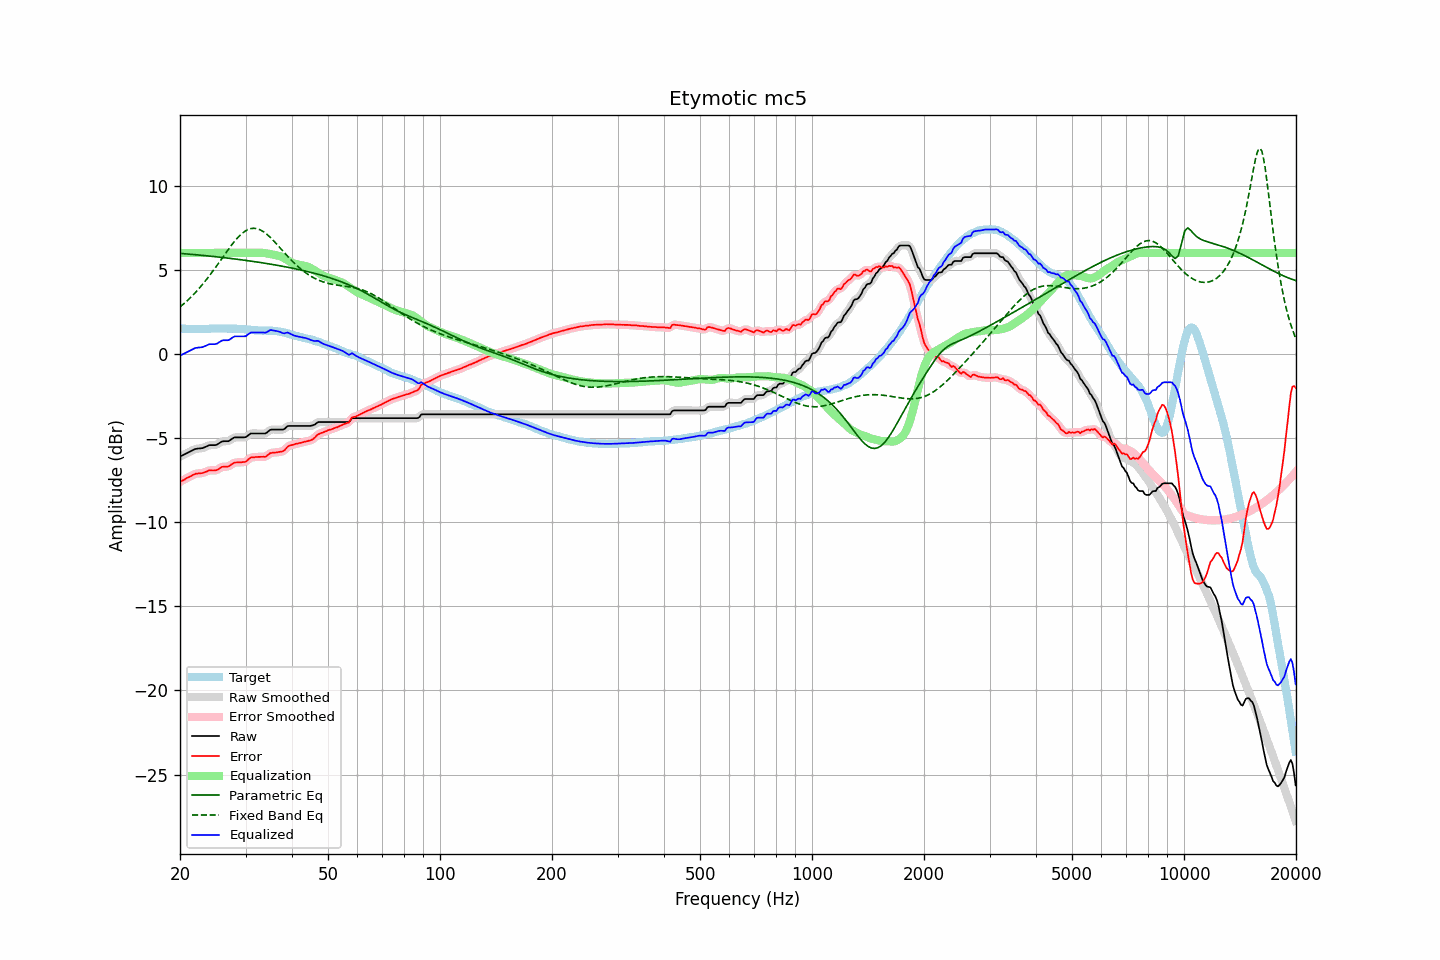

The table this chart was drawn from, first rows:
frequency, raw, error, smoothed, error_smoothed, equalization, parametric_eq, fixed_band_eq, equalized_raw, equalized_smoothed, target
20.00, -6.10, -7.61, -6.10, -7.61, 6.00, 5.97, 2.79, -0.10, -0.10, 1.51
20.20, -6.05, -7.55, -6.05, -7.55, 6.00, 5.97, 2.87, -0.05, -0.05, 1.50
20.40, -6.01, -7.51, -6.01, -7.50, 6.00, 5.96, 2.95, -0.01, -0.01, 1.50
20.61, -5.96, -7.46, -5.96, -7.45, 6.00, 5.95, 3.03, 0.04, 0.04, 1.50
20.81, -5.91, -7.39, -5.91, -7.40, 6.00, 5.94, 3.12, 0.09, 0.09, 1.48
21.02, -5.87, -7.35, -5.87, -7.34, 6.00, 5.93, 3.21, 0.13, 0.13, 1.48
21.23, -5.82, -7.29, -5.82, -7.29, 6.00, 5.93, 3.30, 0.18, 0.18, 1.48
21.44, -5.77, -7.25, -5.77, -7.25, 6.00, 5.92, 3.39, 0.23, 0.23, 1.49
21.66, -5.72, -7.20, -5.72, -7.20, 6.00, 5.91, 3.49, 0.28, 0.28, 1.48
21.87, -5.67, -7.15, -5.67, -7.15, 6.00, 5.90, 3.59, 0.33, 0.33, 1.48
22.09, -5.64, -7.11, -5.64, -7.12, 6.00, 5.89, 3.69, 0.36, 0.36, 1.47
22.31, -5.63, -7.11, -5.63, -7.11, 6.00, 5.88, 3.80, 0.37, 0.37, 1.48
22.54, -5.62, -7.09, -5.62, -7.10, 6.00, 5.87, 3.90, 0.38, 0.38, 1.47
22.76, -5.61, -7.09, -5.61, -7.09, 6.00, 5.86, 4.02, 0.39, 0.39, 1.48
22.99, -5.60, -7.08, -5.59, -7.07, 6.00, 5.85, 4.13, 0.40, 0.41, 1.48
23.22, -5.56, -7.04, -5.56, -7.05, 6.00, 5.85, 4.25, 0.44, 0.44, 1.48
23.45, -5.52, -7.01, -5.52, -7.01, 6.00, 5.84, 4.36, 0.48, 0.48, 1.49
23.69, -5.48, -6.97, -5.47, -6.96, 6.00, 5.83, 4.48, 0.52, 0.53, 1.49
23.92, -5.43, -6.92, -5.44, -6.94, 6.00, 5.82, 4.61, 0.57, 0.56, 1.49
24.16, -5.42, -6.92, -5.42, -6.92, 6.00, 5.81, 4.73, 0.58, 0.58, 1.50
24.40, -5.42, -6.93, -5.42, -6.92, 6.00, 5.80, 4.86, 0.58, 0.58, 1.51
24.65, -5.42, -6.93, -5.42, -6.93, 6.00, 5.79, 4.99, 0.58, 0.58, 1.51
24.89, -5.42, -6.93, -5.41, -6.92, 6.00, 5.78, 5.12, 0.58, 0.59, 1.51
25.14, -5.39, -6.89, -5.38, -6.89, 6.00, 5.77, 5.26, 0.61, 0.62, 1.51
25.39, -5.33, -6.84, -5.33, -6.84, 6.00, 5.76, 5.39, 0.67, 0.67, 1.52
25.65, -5.27, -6.78, -5.27, -6.78, 6.00, 5.74, 5.53, 0.73, 0.73, 1.51
25.91, -5.21, -6.71, -5.22, -6.73, 6.00, 5.73, 5.66, 0.79, 0.78, 1.50
26.16, -5.19, -6.70, -5.19, -6.70, 6.00, 5.72, 5.80, 0.81, 0.81, 1.51
26.43, -5.19, -6.70, -5.19, -6.70, 6.00, 5.71, 5.93, 0.81, 0.81, 1.51
26.69, -5.19, -6.70, -5.19, -6.70, 6.00, 5.70, 6.07, 0.81, 0.81, 1.51
26.96, -5.19, -6.69, -5.18, -6.68, 6.00, 5.69, 6.20, 0.81, 0.82, 1.50
27.23, -5.14, -6.64, -5.13, -6.64, 6.00, 5.68, 6.33, 0.86, 0.87, 1.50
27.50, -5.07, -6.57, -5.07, -6.57, 6.00, 5.67, 6.46, 0.93, 0.93, 1.50
27.77, -5.01, -6.51, -5.01, -6.51, 6.00, 5.65, 6.58, 0.99, 0.99, 1.51
28.05, -4.96, -6.45, -4.97, -6.47, 6.00, 5.64, 6.70, 1.04, 1.03, 1.50
28.33, -4.96, -6.45, -4.96, -6.45, 6.00, 5.63, 6.81, 1.04, 1.04, 1.49
28.62, -4.96, -6.44, -4.95, -6.44, 6.00, 5.62, 6.92, 1.04, 1.05, 1.48
28.90, -4.96, -6.45, -4.96, -6.44, 6.00, 5.61, 7.02, 1.04, 1.04, 1.49
29.19, -4.96, -6.44, -4.96, -6.44, 6.00, 5.59, 7.11, 1.04, 1.04, 1.48
29.48, -4.96, -6.43, -4.96, -6.44, 6.00, 5.58, 7.19, 1.04, 1.04, 1.47
29.78, -4.96, -6.43, -4.96, -6.42, 6.00, 5.57, 7.26, 1.04, 1.04, 1.47
30.08, -4.94, -6.40, -4.93, -6.38, 6.00, 5.55, 7.32, 1.06, 1.07, 1.47
30.38, -4.87, -6.31, -4.87, -6.32, 6.00, 5.54, 7.38, 1.13, 1.13, 1.44
30.68, -4.80, -6.24, -4.80, -6.24, 6.00, 5.53, 7.41, 1.20, 1.20, 1.44
30.99, -4.73, -6.16, -4.75, -6.18, 6.00, 5.51, 7.44, 1.27, 1.25, 1.43
31.30, -4.73, -6.15, -4.73, -6.15, 6.00, 5.50, 7.46, 1.27, 1.27, 1.42
31.61, -4.73, -6.15, -4.72, -6.13, 6.00, 5.49, 7.47, 1.27, 1.28, 1.42
31.93, -4.73, -6.12, -4.73, -6.13, 6.00, 5.47, 7.45, 1.27, 1.27, 1.39
32.24, -4.73, -6.13, -4.73, -6.13, 6.00, 5.46, 7.44, 1.27, 1.27, 1.40
32.57, -4.73, -6.12, -4.73, -6.12, 6.01, 5.44, 7.40, 1.28, 1.28, 1.39
32.89, -4.73, -6.12, -4.73, -6.12, 6.01, 5.43, 7.37, 1.28, 1.28, 1.39
33.22, -4.73, -6.11, -4.73, -6.12, 6.01, 5.42, 7.31, 1.28, 1.27, 1.39
33.55, -4.73, -6.11, -4.73, -6.12, 6.00, 5.40, 7.26, 1.27, 1.26, 1.38
33.89, -4.73, -6.12, -4.72, -6.10, 5.99, 5.39, 7.18, 1.26, 1.27, 1.39
34.23, -4.68, -6.06, -4.67, -6.05, 5.97, 5.37, 7.11, 1.29, 1.30, 1.38
34.57, -4.60, -5.98, -4.60, -5.99, 5.95, 5.35, 7.03, 1.35, 1.35, 1.38
34.92, -4.52, -5.90, -4.54, -5.92, 5.93, 5.34, 6.94, 1.41, 1.39, 1.38
35.27, -4.50, -5.89, -4.50, -5.88, 5.91, 5.32, 6.84, 1.41, 1.41, 1.39
35.62, -4.50, -5.86, -4.49, -5.87, 5.89, 5.31, 6.75, 1.40, 1.40, 1.37
35.97, -4.50, -5.86, -4.50, -5.86, 5.88, 5.29, 6.64, 1.38, 1.38, 1.36
... 635 more rows
